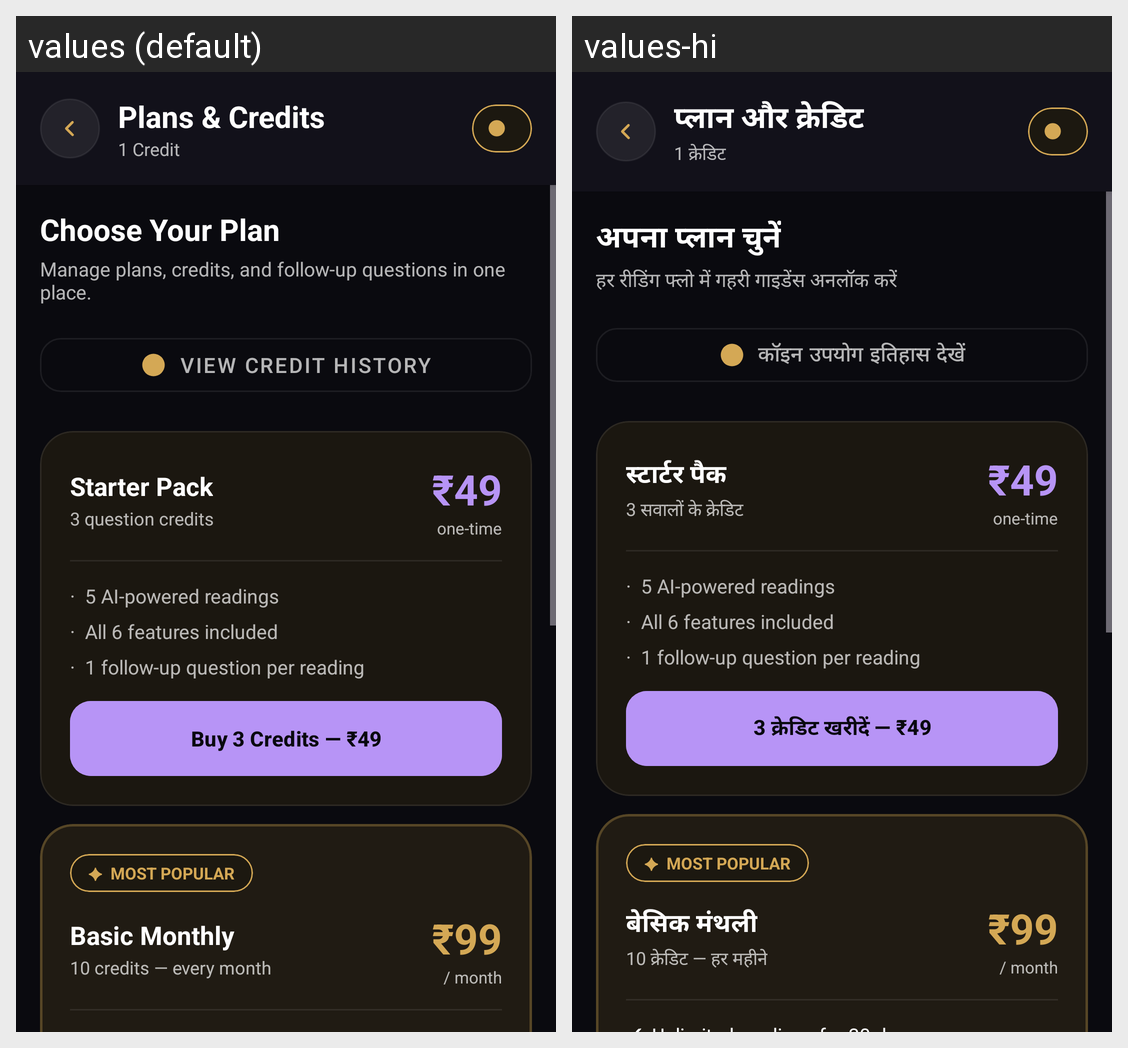

The Android screen above is rendered under two locales of the same app. Produce the string resources it draws, with the default and per-locale values.
Android screen res/layout/activity_subscription.xml rendered under 2 locales, left to right: values (default), values-hi. Device: Nexus 5 (rendered at 1080×1920; each locale shown at half size, 540×960, under a caption strip naming it); theme Theme.Astroapp.
Strings drawn on this screen, with the default value and each locale's value (text and hints the layout hard-codes, and strings that could not be matched under every locale, appear in the picture but are not listed):

sub_title
  values: Plans & Credits
  values-hi: प्लान और क्रेडिट

credits_single
  values: 1 Credit
  values-hi: 1 क्रेडिट

sub_choose_plan
  values: Choose Your Plan
  values-hi: अपना प्लान चुनें

sub_page_subtitle
  values: Manage plans, credits, and follow-up questions in one place.
  values-hi: हर रीडिंग फ्लो में गहरी गाइडेंस अनलॉक करें

sub_coin_history
  values: View credit history
  values-hi: कॉइन उपयोग इतिहास देखें

sub_starter_title
  values: Starter Pack
  values-hi: स्टार्टर पैक

sub_starter_desc
  values: 3 question credits
  values-hi: 3 सवालों के क्रेडिट

sub_starter_buy
  values: Buy 3 Credits — ₹49
  values-hi: 3 क्रेडिट खरीदें — ₹49

sub_basic_title
  values: Basic Monthly
  values-hi: बेसिक मंथली

sub_basic_desc
  values: 10 credits — every month
  values-hi: 10 क्रेडिट — हर महीने
